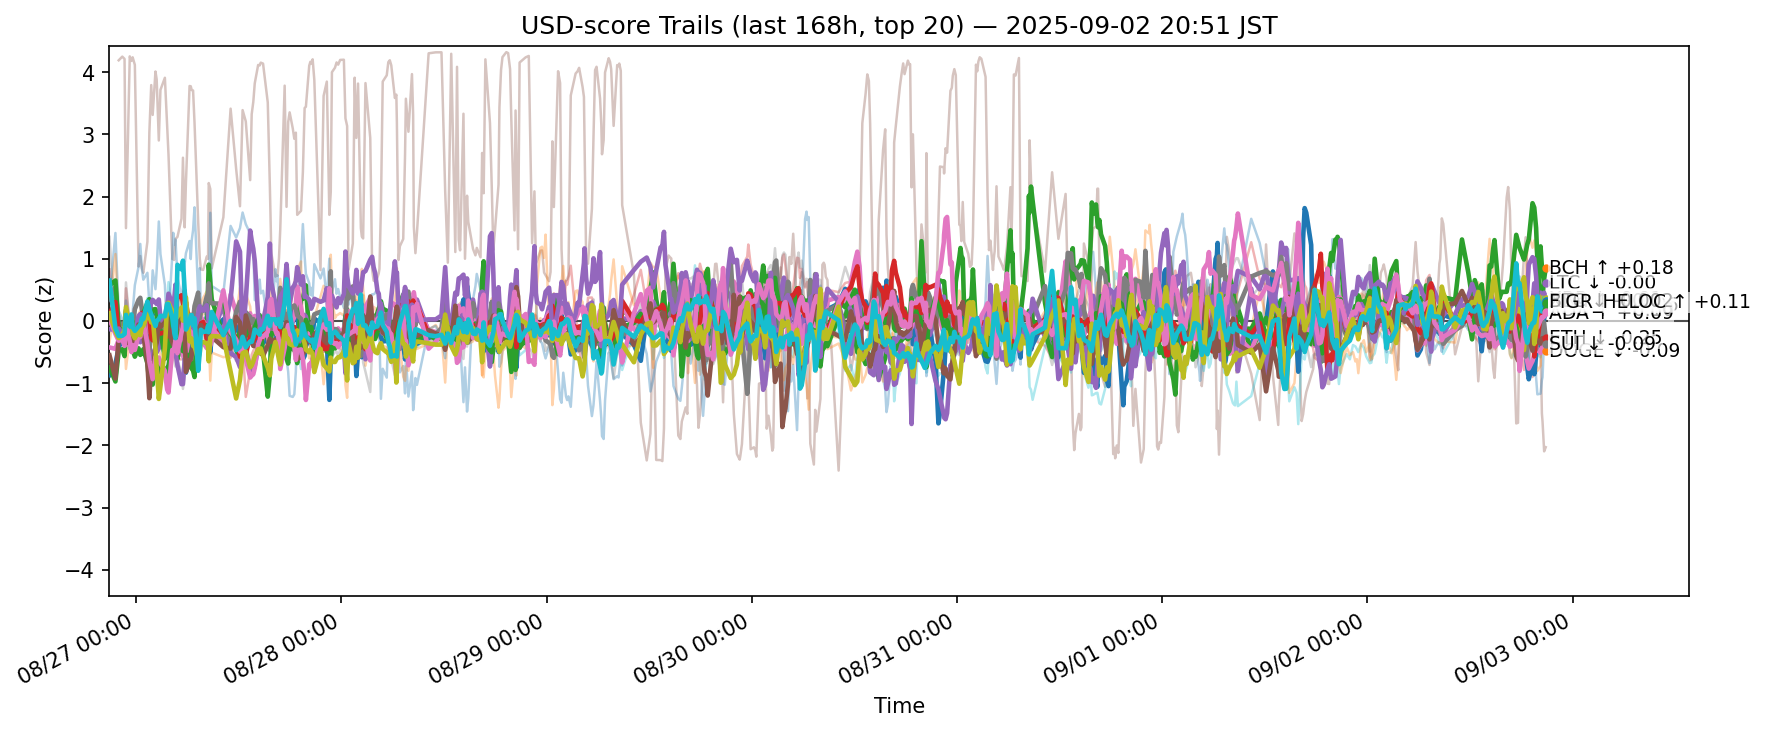

Data behind this chart, as committed beside it:
ts, side, symbol, score
2025-08-26 11:53:17.288035+00:00, usd, ADA, -0.869
2025-08-26 11:53:17.288035+00:00, usd, AVAX, -0.3446
2025-08-26 11:53:17.288035+00:00, usd, BCH, -0.744
2025-08-26 11:53:17.288035+00:00, usd, BNB, 0.8295
2025-08-26 11:53:17.288035+00:00, usd, BTC, 0.4538
2025-08-26 11:53:17.288035+00:00, usd, DOGE, -0.4263
2025-08-26 11:53:17.288035+00:00, usd, DOT, -0.4006
2025-08-26 11:53:17.288035+00:00, usd, ETH, 0.3517
2025-08-26 11:53:17.288035+00:00, usd, HBAR, -0.165
2025-08-26 11:53:17.288035+00:00, usd, HYPE, 0.3549
2025-08-26 11:53:17.288035+00:00, usd, LINK, 0.1532
2025-08-26 11:53:17.288035+00:00, usd, LTC, 0.5724
2025-08-26 11:53:17.288035+00:00, usd, SHIB, 0.1095
2025-08-26 11:53:17.288035+00:00, usd, SOL, -0.1331
2025-08-26 11:53:17.288035+00:00, usd, SUI, -0.5518
2025-08-26 11:53:17.288035+00:00, usd, TON, 0.0265
2025-08-26 11:53:17.288035+00:00, usd, TRX, 1.352
2025-08-26 11:53:17.288035+00:00, usd, UNI, -1.396
2025-08-26 11:53:17.288035+00:00, usd, XLM, 0.1223
2025-08-26 11:53:17.288035+00:00, usd, XRP, 0.6486
2025-08-26 12:35:00.731879+00:00, usd, ADA, -0.6979
2025-08-26 12:35:00.731879+00:00, usd, AVAX, 0.3068
2025-08-26 12:35:00.731879+00:00, usd, BCH, -0.9731
2025-08-26 12:35:00.731879+00:00, usd, BNB, -0.01206
2025-08-26 12:35:00.731879+00:00, usd, BTC, 0.1104
2025-08-26 12:35:00.731879+00:00, usd, DOGE, -0.4488
2025-08-26 12:35:00.731879+00:00, usd, DOT, 0.007719
2025-08-26 12:35:00.731879+00:00, usd, ETH, 0.5434
2025-08-26 12:35:00.731879+00:00, usd, HBAR, 0.1218
2025-08-26 12:35:00.731879+00:00, usd, HYPE, 1.414
2025-08-26 12:35:00.731879+00:00, usd, LINK, 1.076
2025-08-26 12:35:00.731879+00:00, usd, LTC, 0.6501
2025-08-26 12:35:00.731879+00:00, usd, SHIB, 0.3042
2025-08-26 12:35:00.731879+00:00, usd, SOL, -0.1433
2025-08-26 12:35:00.731879+00:00, usd, SUI, -0.9258
2025-08-26 12:35:00.731879+00:00, usd, TON, -0.2082
2025-08-26 12:35:00.731879+00:00, usd, TRX, -0.07635
2025-08-26 12:35:00.731879+00:00, usd, UNI, -0.822
2025-08-26 12:35:00.731879+00:00, usd, XLM, -0.1681
2025-08-26 12:35:00.731879+00:00, usd, XRP, -0.1147
2025-08-26 12:57:58.626015+00:00, usd, ADA, -0.4227
2025-08-26 12:57:58.626015+00:00, usd, AVAX, -0.09974
2025-08-26 12:57:58.626015+00:00, usd, BCH, -0.482
2025-08-26 12:57:58.626015+00:00, usd, BNB, -0.1956
2025-08-26 12:57:58.626015+00:00, usd, BTC, -0.2958
2025-08-26 12:57:58.626015+00:00, usd, CRO, 4.19
2025-08-26 12:57:58.626015+00:00, usd, DOGE, -0.3
2025-08-26 12:57:58.626015+00:00, usd, ETH, -0.1005
2025-08-26 12:57:58.626015+00:00, usd, HBAR, -0.1767
2025-08-26 12:57:58.626015+00:00, usd, HYPE, 0.1648
2025-08-26 12:57:58.626015+00:00, usd, LINK, -0.02847
2025-08-26 12:57:58.626015+00:00, usd, LTC, -0.1183
2025-08-26 12:57:58.626015+00:00, usd, SHIB, -0.174
2025-08-26 12:57:58.626015+00:00, usd, SOL, -0.1217
2025-08-26 12:57:58.626015+00:00, usd, SUI, -0.2871
2025-08-26 12:57:58.626015+00:00, usd, TON, -0.3181
2025-08-26 12:57:58.626015+00:00, usd, TRX, -0.2484
2025-08-26 12:57:58.626015+00:00, usd, UNI, -0.5251
2025-08-26 12:57:58.626015+00:00, usd, XLM, -0.275
2025-08-26 12:57:58.626015+00:00, usd, XRP, -0.2417
... 12,280 more rows
